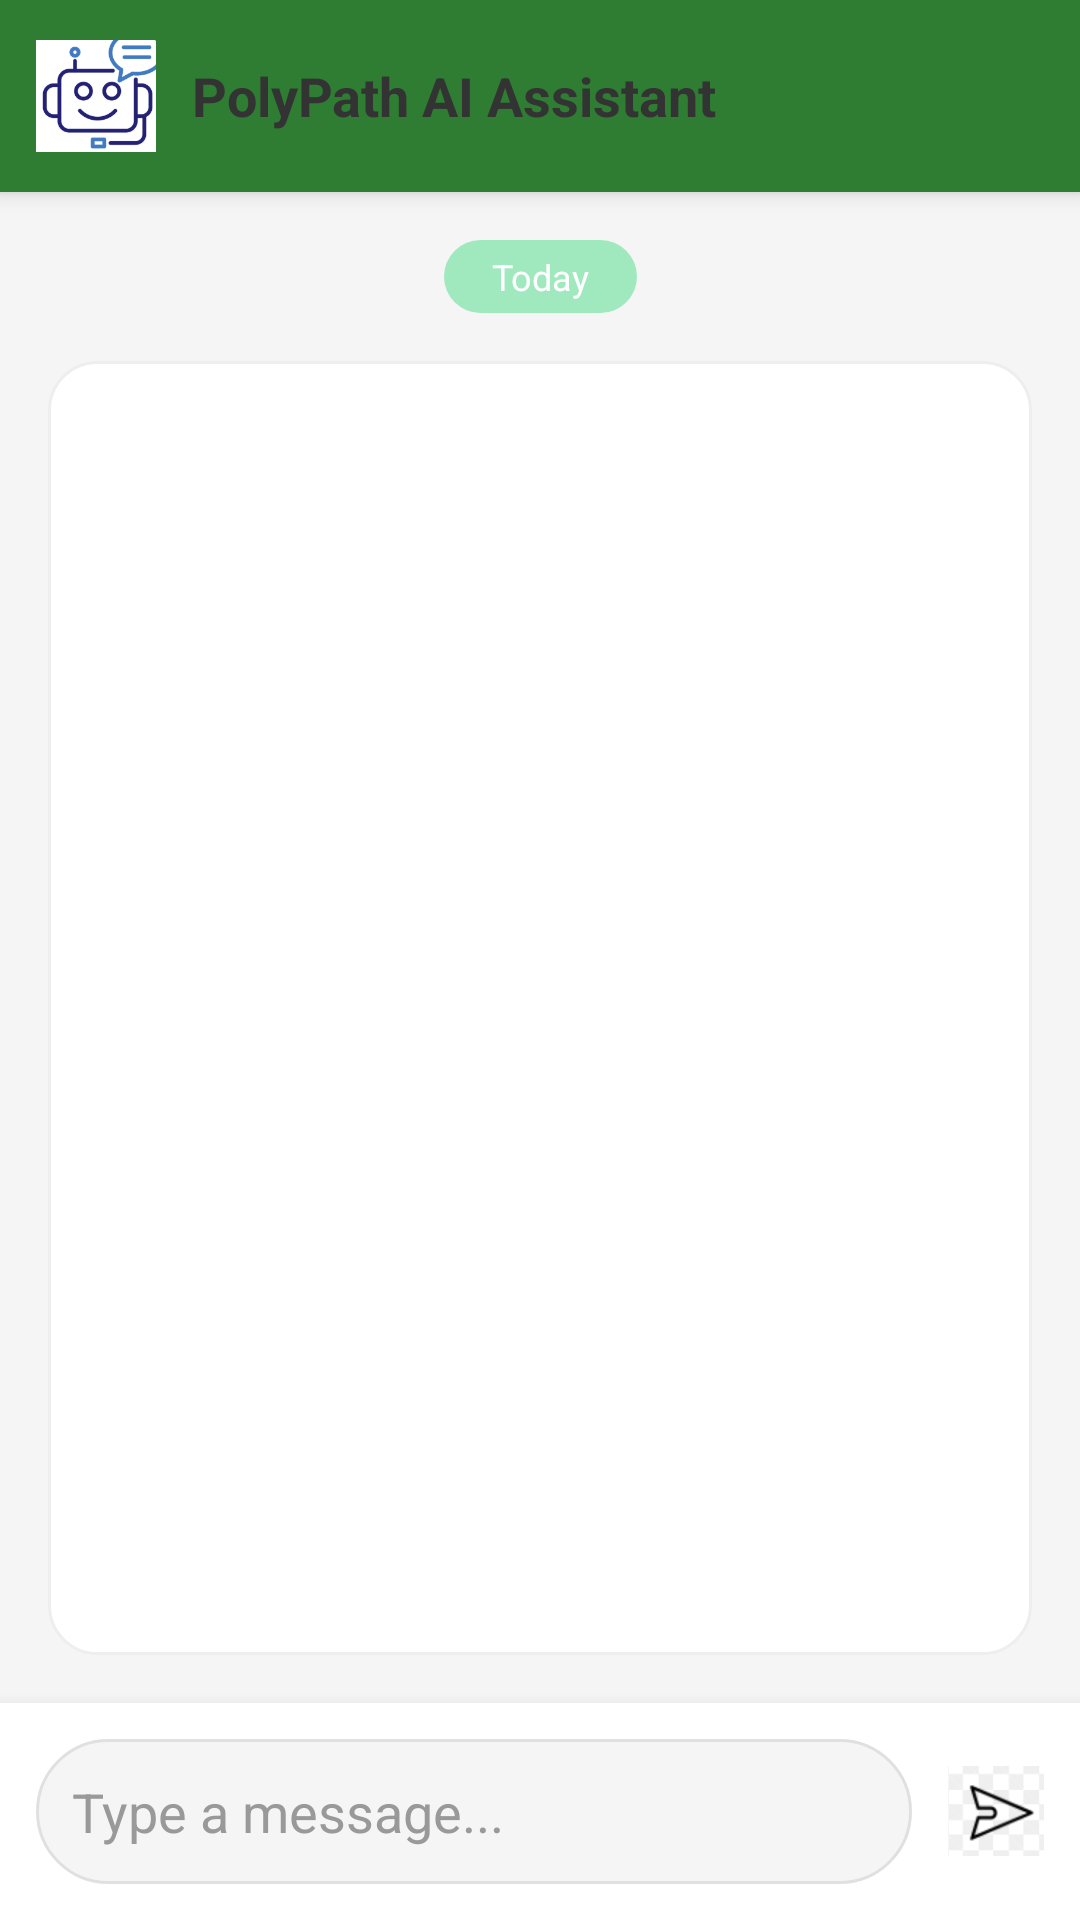

Reconstruct the res/layout file that produces this screen, plus the resources it refers to.
<!-- AndroidManifest.xml: application theme Theme.AppCompat.Light.DarkActionBar -->
<!-- res/layout/activity_chatbot.xml -->
<?xml version="1.0" encoding="utf-8"?>
<androidx.constraintlayout.widget.ConstraintLayout xmlns:android="http://schemas.android.com/apk/res/android"
    xmlns:app="http://schemas.android.com/apk/res-auto"
    android:layout_width="match_parent"
    android:layout_height="match_parent"
    android:background="#F5F5F5"> <LinearLayout
    android:id="@+id/chat_header"
    android:layout_width="match_parent"
    android:layout_height="wrap_content"
    android:background="#2E7D32"
    android:elevation="4dp"
    android:gravity="center_vertical"
    android:orientation="horizontal"
    android:padding="12dp"
    app:layout_constraintTop_toTopOf="parent">

    <ImageView
        android:layout_width="40dp"
        android:layout_height="40dp"
        android:layout_marginEnd="12dp"
        android:src="@drawable/polypath_logo" /> <TextView
    android:layout_width="wrap_content"
    android:layout_height="wrap_content"
    android:text="PolyPath AI Assistant"
    android:textColor="#333333"
    android:textSize="18sp"
    android:textStyle="bold" />
</LinearLayout>

    <TextView
        android:id="@+id/tv_date"
        android:layout_width="wrap_content"
        android:layout_height="wrap_content"
        android:layout_marginTop="16dp"
        android:background="@drawable/date_bg_rounded"
        android:paddingHorizontal="16dp"
        android:paddingVertical="4dp"
        android:text="Today"
        android:textColor="#FFFFFF"
        android:textSize="12sp"
        app:layout_constraintEnd_toEndOf="parent"
        app:layout_constraintStart_toStartOf="parent"
        app:layout_constraintTop_toBottomOf="@id/chat_header" />

    <androidx.recyclerview.widget.RecyclerView
        android:id="@+id/chatRecyclerView"
        android:layout_width="match_parent"
        android:layout_height="0dp"
        android:layout_margin="16dp"
        android:layout_marginTop="16dp"
        android:layout_marginBottom="16dp"
        android:background="@drawable/chat_container_bg"
        android:padding="8dp"
        app:layout_constraintBottom_toTopOf="@id/input_area"
        app:layout_constraintTop_toBottomOf="@id/tv_date" />

    <LinearLayout
        android:id="@+id/input_area"
        android:layout_width="match_parent"
        android:layout_height="wrap_content"
        android:background="#FFFFFF"
        android:elevation="8dp"
        android:gravity="center_vertical"
        android:orientation="horizontal"
        android:padding="12dp"
        app:layout_constraintBottom_toBottomOf="parent">

        <EditText
            android:id="@+id/et_message"
            android:layout_width="0dp"
            android:layout_height="wrap_content"
            android:layout_weight="1"
            android:background="@drawable/edittext_bg_rounded"
            android:hint="Type a message..."
            android:padding="12dp"
            android:textColorHint="#999999" />

        <ImageView
            android:id="@+id/btn_send"
            android:layout_width="32dp"
            android:layout_height="32dp"
            android:layout_marginStart="12dp"
            android:src="@drawable/ic_send_icon"
            app:tint="@null" />

         </LinearLayout>

</androidx.constraintlayout.widget.ConstraintLayout>
<!-- resources referenced by this layout -->
<resources>
  <!-- drawable chat_container_bg (drawable) -->
  <?xml version="1.0" encoding="utf-8"?>
  <shape xmlns:android="http://schemas.android.com/apk/res/android">
      <solid android:color="#FFFFFF" />
      <corners android:radius="16dp" />
      <stroke android:width="1dp" android:color="#EEEEEE" />
  
  </shape>
  <!-- drawable date_bg_rounded (drawable) -->
  <?xml version="1.0" encoding="utf-8"?>
  <shape xmlns:android="http://schemas.android.com/apk/res/android">
      <solid android:color="#A0E9BF" /> <corners android:radius="20dp" />
  </shape>
  <!-- drawable edittext_bg_rounded (drawable) -->
  <?xml version="1.0" encoding="utf-8"?>
  <shape xmlns:android="http://schemas.android.com/apk/res/android">
      <solid android:color="#F5F5F5" />
  
      <corners android:radius="25dp" />
      <stroke android:width="1dp" android:color="#E0E0E0" />
  </shape>
  <!-- drawable ic_send_icon: png bitmap (drawable, 6201 bytes) -->
  <!-- drawable polypath_logo: png bitmap (drawable, 25321 bytes) -->
</resources>
